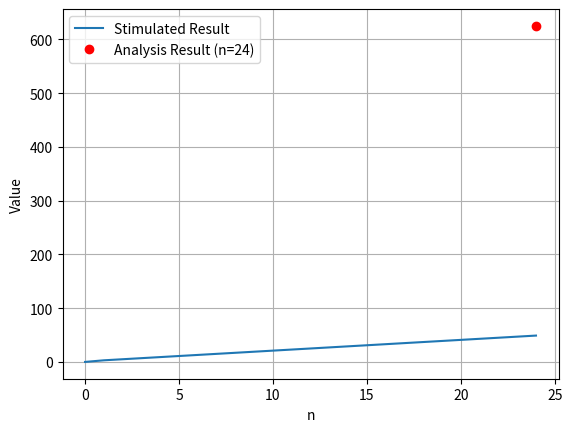

Generate this figure with matplotlib:
import numpy as np
import matplotlib.pyplot as plt

# Define the values
n_values = np.arange(0, 25)
y_values = np.zeros(25)
x_values = np.zeros(25)

# Calculate y(n) using the given difference equation
for n in range(1, 25):
    y_values[n] = y_values[n-1] + (2*n + 1)

# Calculate x(n) using the difference equation x(n) = y(n) - y(n-1)
for n in range(1, 25):
    x_values[n] = y_values[n] - y_values[n-1]

# Plot the stimulated result and the analysis result
plt.plot(n_values, x_values, label='Stimulated Result')
plt.plot(24, 625, 'ro', label='Analysis Result (n=24)')
plt.xlabel('n')
plt.ylabel('Value')
plt.legend()
plt.grid(True)
plt.show()

